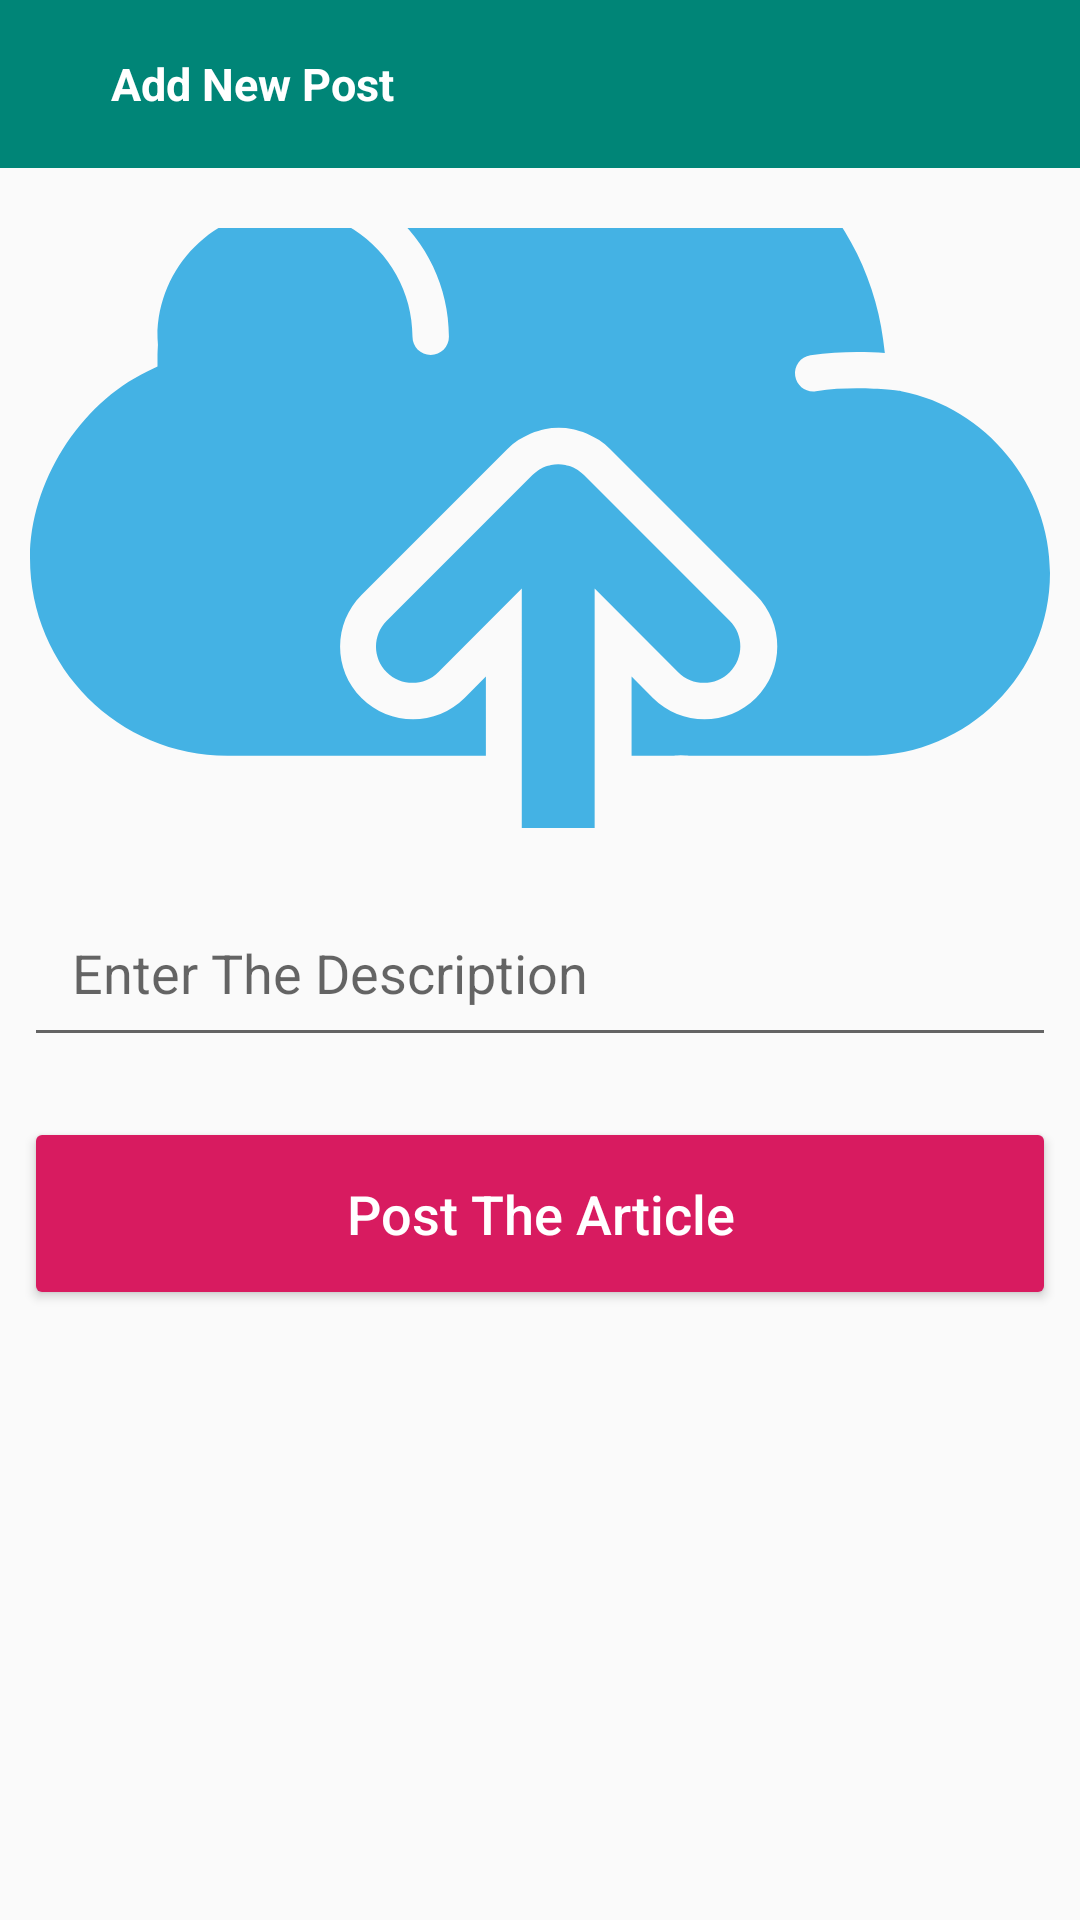

Reconstruct the res/layout file that produces this screen, plus the resources it refers to.
<!-- AndroidManifest.xml: application theme AppTheme -->
<!-- res/layout/activity_create_post.xml -->
<?xml version="1.0" encoding="utf-8"?>
<LinearLayout
    android:orientation="vertical"
    xmlns:android="http://schemas.android.com/apk/res/android"
    xmlns:app="http://schemas.android.com/apk/res-auto"
    xmlns:tools="http://schemas.android.com/tools"
    android:layout_width="match_parent"
    android:layout_height="match_parent"
    tools:context=".Activities.CreatePhotoPost">

    <android.support.design.widget.AppBarLayout
        android:layout_width="match_parent"
        android:layout_height="wrap_content">

        <android.support.v7.widget.Toolbar
            android:layout_width="match_parent"
            app:theme="@style/ThemeOverlay.AppCompat.Light"
            android:layout_height="wrap_content"
            app:titleMarginStart="12dp"
            app:contentInsetLeft="7dp"
            app:contentInsetStart="7dp"
            app:contentInsetRight="7dp"
            app:contentInsetEnd="0dp">

            <ImageButton
                android:layout_width="wrap_content"
                android:id="@+id/backbtn"
                android:clickable="true"
                android:padding="10dp"
                android:focusable="true"
                android:background="?selectableItemBackgroundBorderless"
                android:layout_height="wrap_content"
                app:srcCompat="@drawable/left_arrow"/>
            <TextView
                android:layout_width="wrap_content"
                android:layout_height="wrap_content"
                android:textSize="15sp"
                android:textStyle="bold"
                android:textColor="@color/white"
                android:text="Add New Post"
                android:paddingStart="10dp"
                tools:ignore="RtlSymmetry" />

        </android.support.v7.widget.Toolbar>
    </android.support.design.widget.AppBarLayout>


    <ImageView
        android:layout_marginTop="20dp"
        android:id="@+id/new_post_image"
        android:layout_width="match_parent"
        android:padding="10dp"
        android:layout_height="200dp"
        android:scaleType="centerCrop"
        app:srcCompat="@drawable/ic_uplad" />

    <EditText
        android:id="@+id/new_post_desc"
        android:layout_width="match_parent"
        android:layout_height="wrap_content"
        android:layout_marginEnd="8dp"
        android:layout_marginStart="8dp"
        android:layout_marginTop="20dp"
        android:ems="10"
        android:hint="@string/post_desc_hint"
        android:inputType="textMultiLine"
        android:maxLength="125"
        android:padding="16dp" />

    <Button
        android:id="@+id/post_btn"
        android:layout_width="match_parent"
        android:layout_height="wrap_content"
        android:layout_marginEnd="8dp"
        android:layout_marginStart="8dp"
        android:layout_marginTop="20dp"
        android:backgroundTint="@color/colorAccent"
        android:padding="20dp"
        android:text="@string/new_post_btn_hint"
        android:textAllCaps="false"
        android:textColor="@android:color/white"
        android:textSize="18sp" />


</LinearLayout>
<!-- resources referenced by this layout -->
<resources>
  <color name="colorAccent">#D81B60</color>
  <color name="white">#fff</color>
  <!-- drawable ic_uplad: vector/xml drawable (drawable, 2728 chars, omitted) -->
  <string name="new_post_btn_hint">Post The Article</string>
  <string name="post_desc_hint">Enter The Description</string>
  <style name="AppTheme" parent="Theme.AppCompat.Light.NoActionBar">
          <item name="android:windowActionBar">false</item>
          <item name="android:windowFullscreen">true</item>
          <item name="colorPrimary">@color/colorPrimary</item>
          <item name="colorPrimaryDark">@color/colorPrimaryDark</item>
          <item name="colorAccent">@color/colorAccent</item>
      </style>
  <color name="colorPrimary">#008577</color>
  <color name="colorPrimaryDark">#00574B</color>
</resources>
